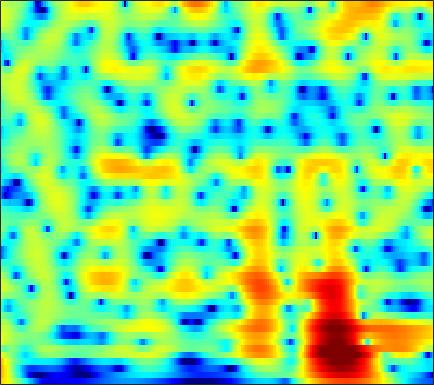

Source data for this figure (header and first rows):
8.1727, 7.4692, 6.4665, 5.3887, 4.5312, 3.322, 2.0332, 1.0132, -0.41715, -1.9268, -3.5198, -4.7709, -6.5181, -8.3531, -9.7814, -11.744, -13.738, -15.196, -16.966, -18.345, -19.161, -19.407, -19.416, -19.294
9.604, 8.507, 6.933, 5.225, 3.852, 1.89, -0.2315, -1.933, -4.359, -6.968, -9.757, -11.96, -14.99, -18.04, -20.23, -22.87, -24.9, -25.73, -25.42, -23.92, -22.18, -21.06, -19.86, -19.01
9.956, 8.652, 6.806, 4.837, 3.276, 1.082, -1.241, -3.062, -5.572, -8.106, -10.51, -12.09, -13.74, -14.92, -15.41, -15.46, -15.13, -14.83, -14.43, -14.07, -13.72, -13.49, -13.25, -13.16
9.146, 7.803, 6.014, 4.251, 2.96, 1.3, -0.2641, -1.358, -2.69, -3.84, -4.745, -5.26, -5.831, -6.306, -6.57, -6.754, -6.766, -6.715, -6.635, -6.598, -6.625, -6.683, -6.809, -7.011
6.492, 4.661, 2.744, 1.479, 0.7926, -0.05815, -1.064, -2.007, -3.567, -5.364, -7.056, -7.881, -7.773, -6.484, -5.275, -3.752, -2.461, -1.642, -0.7544, -0.0973, 0.3426, 0.5439, 0.6751, 0.6835
0.2843, -1.639, -1.626, -0.5922, -0.05458, 0.1549, -0.1746, -0.7699, -1.962, -3.209, -4.152, -4.612, -4.633, -3.733, -2.718, -1.39, -0.3195, 0.3176, 1.005, 1.522, 1.884, 2.051, 2.132, 2.056
5.181, 4.341, 3.411, 2.655, 2.164, 1.571, 1.038, 0.6415, 0.05811, -0.4632, -0.7486, -0.8343, -0.877, -0.8582, -0.7931, -0.6558, -0.5355, -0.5037, -0.5613, -0.7345, -1.009, -1.283, -1.745, -2.343
4.899, 4.348, 3.662, 3.005, 2.528, 1.916, 1.382, 1.068, 0.6747, 0.2785, -0.001015, -0.07705, -0.06021, -0.00788, 0.01839, 0.04054, 0.03515, -0.01501, -0.2267, -0.6562, -1.341, -2.026, -3.167, -4.6
3.433, 3.474, 3.224, 2.675, 2.087, 1.044, -0.2294, -1.167, -2.205, -2.832, -2.757, -2.236, -1.19, -0.07431, 0.6477, 1.375, 1.841, 2.036, 2.094, 1.898, 1.384, 0.7658, -0.381, -1.912
2.055, 1.955, 1.518, 0.7442, -0.05896, -1.577, -3.818, -5.843, -9.124, -13.27, -11.8, -8.128, -4.511, -1.984, -0.5132, 0.9783, 1.968, 2.437, 2.79, 2.918, 2.836, 2.62, 2.127, 1.435
0.1759, -0.6027, -1.572, -2.418, -2.898, -3.419, -4.104, -4.518, -4.488, -4.077, -3.539, -2.964, -2.002, -1.042, -0.3771, 0.4743, 1.231, 1.679, 2.085, 2.303, 2.386, 2.374, 2.235, 1.978
-3.217, -5.406, -8.455, -10.36, -9.962, -7.809, -5.772, -4.802, -3.861, -2.902, -2.034, -1.471, -0.7268, 0.02354, 0.51, 1.024, 1.483, 1.823, 2.231, 2.497, 2.612, 2.627, 2.569, 2.411
-2.095, -4.027, -6.642, -8.07, -7.555, -6.379, -4.827, -3.454, -2.226, -1.595, -1.095, -0.7833, -0.4655, -0.1163, 0.2349, 0.7563, 1.243, 1.587, 2.04, 2.457, 2.741, 2.833, 2.797, 2.592
2.39, 1.871, 1.216, 0.6622, 0.4925, 0.4191, -0.07129, -0.3932, -0.5826, -0.9649, -1.578, -2.115, -3.001, -3.873, -4.083, -3.404, -2.008, -0.9043, 0.3418, 1.326, 2.057, 2.382, 2.511, 2.284
4.204, 3.899, 3.393, 2.752, 2.201, 1.822, 1.286, 0.5337, -0.4551, -1.413, -2.83, -4.24, -6.948, -12.29, -18.5, -11.97, -6.412, -3.651, -1.044, 0.5712, 1.516, 1.908, 2.052, 1.764
4.079, 3.53, 2.644, 1.632, 0.6461, -0.7072, -1.396, -1.778, -2.295, -2.519, -2.606, -2.669, -2.557, -2.403, -2.277, -1.602, -0.4936, 0.2708, 1.175, 1.956, 2.387, 2.457, 2.232, 1.659
2.317, 1.514, 0.1398, -1.526, -3.291, -7.197, -11.97, -15.17, -11.99, -7.505, -4.42, -2.841, -1.349, -0.03433, 0.77, 1.532, 2.204, 2.68, 3.081, 3.261, 3.274, 3.129, 2.688, 1.996
-0.7428, -1.264, -2.143, -3.036, -3.777, -5.749, -6.889, -6.923, -6.361, -4.809, -2.997, -1.643, -0.2388, 0.8234, 1.583, 2.354, 2.813, 3.076, 3.292, 3.24, 3.005, 2.717, 2.148, 1.388
-4.683, -4.628, -4.399, -4.237, -3.761, -3.181, -3.067, -2.592, -1.824, -1.007, -0.1154, 0.4921, 1.378, 2.125, 2.521, 2.997, 3.322, 3.388, 3.34, 3.13, 2.677, 2.191, 1.371, 0.2985
-13.17, -11.44, -8.704, -6.671, -5.653, -3.774, -2.44, -1.753, -0.739, 0.2085, 1.104, 1.642, 2.269, 2.892, 3.213, 3.478, 3.663, 3.664, 3.463, 3.119, 2.549, 1.956, 0.9606, -0.3275
-13.64, -11.95, -9.502, -7.053, -5.588, -4.609, -3.121, -2.146, -1.08, -0.04312, 0.8504, 1.531, 2.237, 2.742, 3.096, 3.367, 3.418, 3.403, 3.213, 2.822, 2.308, 1.815, 0.9872, 0.0121
-5.186, -5.5, -5.742, -6.224, -5.69, -5.238, -4.875, -3.922, -2.502, -1.084, 0.1248, 0.956, 1.945, 2.534, 2.851, 3.136, 3.103, 2.972, 2.704, 2.262, 1.782, 1.414, 0.9045, 0.4116
-1.431, -2.434, -3.983, -6.757, -9.745, -13.23, -13.14, -9.391, -5.055, -2.143, 0.08415, 1.21, 2.268, 3.066, 3.297, 3.323, 3.088, 2.602, 1.744, 0.7239, -0.352, -0.9221, -1.106, -0.7534
0.4304, -0.3399, -1.591, -3.046, -4.884, -5.427, -5.803, -4.585, -2.587, -0.7893, 0.6382, 1.567, 2.359, 2.808, 2.978, 2.743, 2.149, 1.364, -0.384, -3.108, -8.004, -15.78, -14.49, -5.981
-0.4619, -0.6722, -1.136, -1.193, -1.82, -1.937, -1.873, -1.787, -1.394, -0.8479, -0.4026, -0.09949, 0.3971, 0.5387, 0.6811, 0.6607, 0.3355, 0.03819, -0.7263, -1.653, -2.587, -3.026, -2.746, -1.688
-1.915, -1.932, -2.143, -2.295, -2.189, -2.754, -2.675, -2.8, -2.941, -2.99, -2.912, -2.931, -2.748, -2.416, -2.193, -1.668, -1.239, -0.913, -0.4723, -0.1348, 0.2396, 0.5342, 1.006, 1.546
-3.451, -3.706, -3.91, -4.614, -4.583, -4.774, -5.281, -5.463, -5.931, -6.659, -7.401, -7.822, -8.499, -7.951, -7.045, -5.504, -3.621, -2.452, -1.014, 0.2037, 1.2, 1.862, 2.575, 3.174
-6.522, -7.391, -8.191, -8.455, -9.223, -8.555, -8.865, -8.971, -9.36, -10.26, -12.31, -14.47, -21.65, -26.59, -16.18, -9.611, -5.878, -3.647, -1.429, 0.3092, 1.662, 2.464, 3.325, 3.941
-12.21, -15.73, -20.55, -17.35, -16.33, -14.46, -12.56, -12.05, -11.52, -10.88, -11.07, -10.77, -10.46, -9.349, -8.031, -5.926, -3.671, -2.205, -0.3812, 1.056, 2.25, 2.926, 3.652, 4.132
-11.28, -14.02, -15.98, -18.35, -16.14, -15.97, -15.21, -14.61, -13.56, -11.99, -9.857, -8.71, -6.736, -5.229, -3.917, -2.393, -0.8844, 0.1245, 1.3, 2.298, 3.058, 3.494, 3.872, 4.066
-6.453, -7.608, -9.415, -10.23, -12.92, -13.92, -20.02, -28.29, -22.4, -13.6, -9.412, -6.701, -4.498, -2.337, -1.242, 0.271, 1.353, 2.159, 2.955, 3.58, 3.946, 4.096, 4.044, 3.746
-4.586, -4.789, -5.594, -5.299, -6.531, -6.707, -7.872, -7.744, -7.033, -5.654, -3.707, -2.608, -0.9799, 0.1583, 1.031, 1.863, 2.709, 3.159, 3.755, 4.114, 4.288, 4.189, 3.782, 2.916
-7.637, -5.75, -3.861, -2.7, -1.912, -1.515, -1.031, -0.7474, -0.2823, -0.01214, 0.5456, 0.558, 0.8914, 0.7563, 0.8624, 0.771, 1.161, 1.483, 2.197, 2.835, 3.31, 3.377, 3.147, 2.335
-5.885, -4.149, -1.944, -0.8871, 0.3466, 0.9498, 1.735, 1.949, 2.15, 2.173, 1.789, 1.391, 0.2665, -1.39, -3.288, -6.441, -8.337, -6.196, -2.768, -0.1787, 1.422, 2.166, 2.574, 2.461
-2.498, -1.766, -1.082, 0.1731, 0.4473, 1.342, 1.718, 1.995, 2.098, 2.022, 1.531, 1.087, -0.1112, -1.617, -3.29, -5.548, -6.513, -5.513, -3.03, -0.9586, 0.525, 1.262, 1.79, 1.915
-3.235, -2.672, -1.744, -1.047, -0.4685, 0.1223, 0.5786, 0.8829, 1.13, 1.167, 1.137, 0.9259, 0.6327, 0.2276, -0.09992, -0.3517, -0.4563, -0.265, 0.1113, 0.6032, 1.04, 1.258, 1.39, 1.284
-5.462, -4.642, -3.539, -2.777, -1.983, -1.387, -0.6934, -0.3537, 0.06979, 0.3871, 0.6641, 0.7766, 0.9691, 1.05, 1.16, 1.245, 1.367, 1.466, 1.583, 1.683, 1.696, 1.647, 1.472, 1.149
-8.205, -6.795, -5.489, -4.031, -3.521, -2.604, -2.026, -1.63, -1.151, -0.6299, -0.1847, 0.2554, 0.7183, 1.215, 1.54, 1.902, 2.219, 2.353, 2.483, 2.479, 2.358, 2.188, 1.833, 1.357
-8.974, -7.352, -5.525, -4.549, -3.975, -3.582, -3.511, -3.422, -3.276, -2.853, -2.024, -1.247, -0.1368, 0.9379, 1.596, 2.365, 2.881, 3.155, 3.33, 3.309, 3.112, 2.839, 2.33, 1.666
-5.222, -4.483, -3.477, -3.433, -3.205, -3.921, -5.26, -6.848, -9.692, -10.79, -7.098, -4.418, -1.402, 0.6687, 1.838, 2.98, 3.678, 4.024, 4.185, 4.093, 3.76, 3.341, 2.607, 1.636
-2.576, -2.011, -1.706, -1.443, -1.457, -2.16, -3.237, -4.647, -6.633, -7.135, -4.889, -2.59, -0.2041, 1.579, 2.592, 3.452, 3.984, 4.143, 4.098, 3.804, 3.25, 2.676, 1.694, 0.383
-3.357, -2.286, -1.138, -0.1142, 0.0555, 0.4138, 0.4509, 0.4093, 0.3943, 0.5605, 1.052, 1.433, 2.04, 2.576, 2.784, 2.934, 2.846, 2.595, 2.135, 1.483, 0.6875, 0.04359, -0.9726, -2.119
-4.016, -2.233, -0.3453, 0.7189, 1.466, 2.127, 2.489, 2.722, 2.88, 2.991, 3.013, 2.947, 2.833, 2.524, 2.182, 1.589, 0.7138, -0.04762, -1.235, -2.545, -3.787, -4.582, -5.328, -5.693
-0.9134, 0.09549, 1.121, 2.046, 2.685, 3.167, 3.557, 3.704, 3.777, 3.681, 3.379, 3.112, 2.515, 1.69, 0.9795, -0.2769, -1.856, -3.234, -5.58, -8.564, -12.21, -14.93, -14.96, -12.33
1.464, 1.88, 2.467, 3.084, 3.279, 3.64, 3.853, 3.876, 3.792, 3.497, 3.026, 2.536, 1.636, 0.5401, -0.4442, -2.044, -3.835, -5.384, -7.797, -10.64, -13.95, -16.2, -16.18, -13.6
2.496, 2.716, 3.089, 3.285, 3.478, 3.732, 3.819, 3.851, 3.713, 3.384, 2.852, 2.198, 1.13, -0.2137, -1.489, -3.369, -5.323, -6.827, -8.466, -9.539, -10.12, -10.3, -10.09, -9.659
2.627, 2.603, 2.516, 2.583, 2.982, 3.29, 3.684, 3.936, 4.082, 4.003, 3.566, 2.993, 1.918, 0.305, -1.351, -4.109, -7.942, -11.79, -15.43, -12.95, -10.03, -8.544, -7.435, -6.973
0.4992, -0.5307, -1.771, -1.481, -0.9147, 0.6916, 2.31, 3.21, 4.135, 4.603, 4.618, 4.431, 3.738, 2.529, 1.314, -0.7647, -3.477, -5.692, -7.389, -6.586, -4.91, -3.909, -3.129, -2.922
-4.695, -7.397, -15.48, -19.54, -10.59, -4.549, -1.346, 0.2874, 1.87, 2.815, 3.323, 3.532, 3.433, 3.024, 2.608, 1.926, 1.158, 0.6266, 0.1789, 0.004137, 0.01747, 0.05088, 0.04371, -0.1348
-6.126, -6.756, -7.255, -6.601, -5.527, -4.098, -2.491, -1.421, -0.3105, 0.5551, 1.202, 1.474, 1.684, 1.807, 1.864, 1.793, 1.696, 1.654, 1.588, 1.533, 1.468, 1.402, 1.27, 1.036
-8.229, -7.316, -5.786, -4.614, -4.182, -3.198, -2.332, -1.829, -1.281, -0.8405, -0.5147, -0.3367, -0.004496, 0.3528, 0.587, 0.9369, 1.305, 1.56, 1.827, 2.034, 2.173, 2.224, 2.187, 2.036
-9.541, -6.857, -4.795, -3.563, -2.724, -2.099, -1.925, -1.951, -2.164, -2.595, -3.048, -3.091, -2.863, -2.284, -1.659, -0.6409, 0.3011, 0.9002, 1.622, 2.196, 2.626, 2.846, 3.006, 3.016
-2.644, -2.115, -1.407, -0.8183, -0.5127, -0.7414, -1.341, -2.077, -3.579, -5.855, -8.965, -11.37, -11.93, -8.494, -5.922, -3.458, -1.631, -0.5342, 0.6352, 1.542, 2.237, 2.644, 3.059, 3.304
1.899, 1.833, 1.786, 1.567, 1.079, 0.3954, -0.5534, -1.541, -3.377, -5.787, -8.797, -10.78, -11.27, -9.033, -7.306, -5.246, -3.653, -2.669, -1.635, -0.7245, 0.09726, 0.6746, 1.362, 1.938
3.949, 3.739, 3.329, 2.745, 2.175, 1.461, 0.5492, -0.2762, -1.504, -2.775, -4.008, -4.878, -5.683, -6.076, -6.105, -6.035, -5.914, -5.802, -5.43, -4.824, -3.936, -3.144, -1.993, -0.8286
4.758, 4.422, 3.868, 3.283, 2.966, 2.29, 1.462, 0.7628, -0.1824, -1.253, -2.412, -3.461, -4.81, -6.175, -7.121, -8.627, -10.16, -11.27, -12.29, -12.48, -11.15, -9.338, -6.614, -4.122
4.652, 4.236, 3.731, 3.295, 3.012, 2.419, 1.806, 1.336, 0.5615, -0.4349, -1.692, -2.802, -4.569, -6.831, -8.955, -12.51, -16.42, -18.73, -21.98, -29.31, -22.21, -15.16, -9.443, -5.614
3.803, 3.251, 2.628, 2.124, 1.597, 1.442, 1.471, 1.453, 1.172, 0.6632, -0.1851, -0.9418, -2.505, -4.754, -7.186, -11.6, -18.23, -22.69, -17.51, -13.27, -9.931, -7.584, -4.73, -2.397
